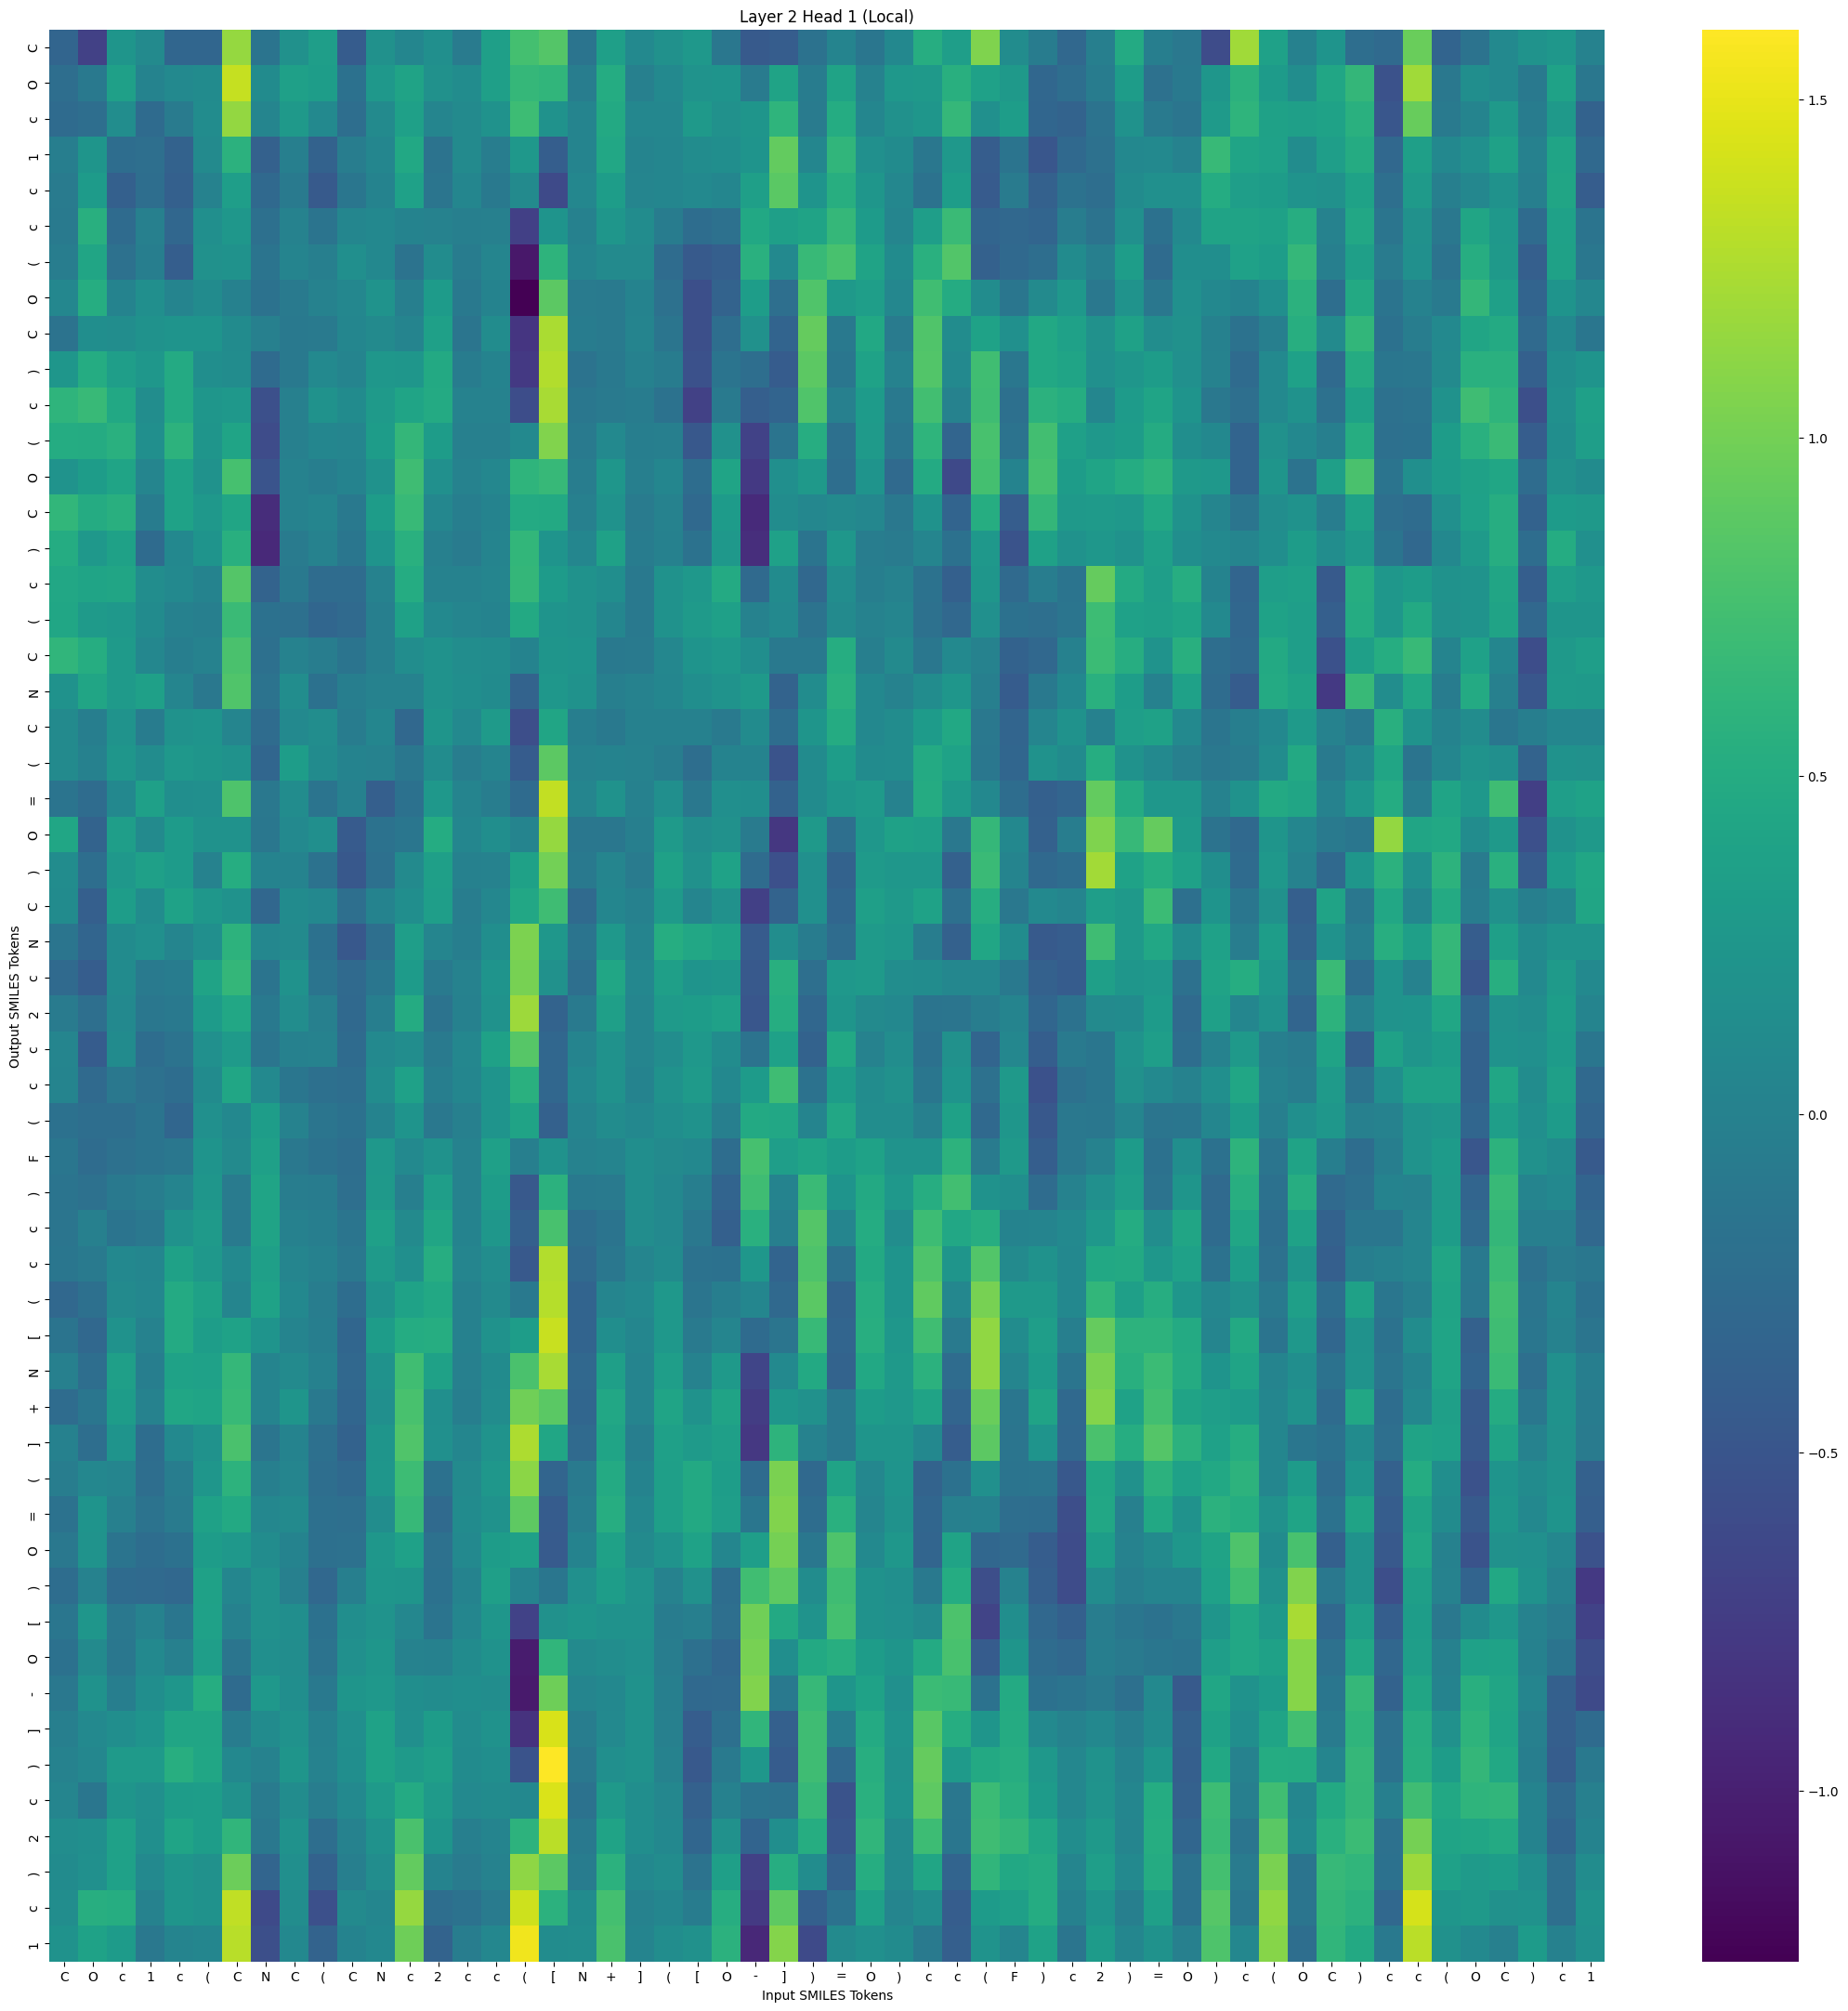

The file beside this chart, header and first rows:
, C, O, c, 1, c, (, C, N, C, (, C, N, c, 2, c, c, (, [, N, +, ], (, [
C, -0.3371, -0.6991, 0.24, 0.103, -0.3252, -0.3228, 1.15, -0.1508, 0.181, 0.3322, -0.4292, 0.1863, 0.05837, 0.1578, -0.07844, 0.3527, 0.7447, 0.8382, -0.1534, 0.3455, 0.09704, 0.1761, 0.2694
O, -0.2315, -0.1023, 0.3543, 0.01942, 0.08904, 0.1182, 1.352, 0.1108, 0.3565, 0.3266, -0.1862, 0.2661, 0.4082, 0.1786, 0.124, 0.3533, 0.6501, 0.6189, -0.04849, 0.5014, -0.01556, 0.08878, 0.2158
c, -0.2606, -0.2313, 0.1385, -0.2607, -0.07605, 0.1239, 1.143, 0.05167, 0.2779, 0.08852, -0.229, 0.1022, 0.362, 0.04705, 0.1049, 0.2015, 0.704, 0.1875, 0.03294, 0.4697, 0.06934, 0.06863, 0.2783
1, -0.03804, 0.2313, -0.24, -0.2192, -0.3609, 0.1085, 0.5693, -0.3749, -0.03111, -0.3635, -0.0548, 0.05657, 0.4595, -0.1661, 0.1036, -0.05369, 0.2652, -0.4113, 0.03497, 0.4513, 0.03498, 0.06049, 0.1229
c, -0.07303, 0.3005, -0.3864, -0.2269, -0.3861, 0.006412, 0.3371, -0.2824, -0.08376, -0.4509, -0.1326, 0.02763, 0.3672, -0.1396, 0.06037, -0.1006, 0.09856, -0.6099, 0.0668, 0.3239, 0.04935, 0.05832, 0.09396
c, -0.09112, 0.5456, -0.2673, -0.02054, -0.3131, 0.1609, 0.2541, -0.2117, -1.6591046e-05, -0.1529, 0.05998, 0.07858, 0.02355, 0.01643, -0.03372, -0.01864, -0.711, 0.2236, -0.005874, 0.2483, 0.1259, -0.06677, -0.2405
(, -0.05494, 0.4247, -0.2029, -0.04594, -0.4074, 0.1827, 0.1966, -0.1524, 0.03192, -0.03524, 0.1556, 0.08183, -0.1621, 0.1281, -0.06008, 0.04406, -1.072, 0.595, 0.03438, 0.1082, 0.09855, -0.2485, -0.4584
O, 0.06949, 0.5189, 0.02661, 0.1566, 0.04006, 0.1177, -0.01092, -0.1739, -0.08781, 0.01926, 0.06971, 0.2134, -0.03146, 0.2997, -0.09396, 0.02219, -1.252, 0.8791, -0.07306, -0.08341, 0.02902, -0.1992, -0.5702
C, -0.1671, 0.1425, 0.1318, 0.1988, 0.2304, 0.2305, 0.1147, -0.02025, -0.09585, -0.08609, 0.0596, 0.108, 0.04092, 0.3564, -0.1455, 0.1264, -0.8111, 1.237, -0.06422, -0.08177, 0.03285, -0.1443, -0.5671
), 0.2526, 0.5097, 0.3355, 0.2564, 0.485, 0.1449, 0.121, -0.2693, -0.09226, 0.09375, 0.04112, 0.261, 0.2436, 0.4747, -0.06539, 0.02143, -0.7832, 1.275, -0.16, -0.09278, -0.01212, -0.06891, -0.5384
c, 0.6056, 0.6686, 0.4578, 0.1354, 0.4832, 0.247, 0.2669, -0.5555, -0.0204, 0.196, 0.1161, 0.2933, 0.4099, 0.48, 0.00978, 0.0165, -0.5844, 1.231, -0.1204, -0.08872, -0.06768, -0.1753, -0.7024
(, 0.5059, 0.4953, 0.5595, 0.1537, 0.5831, 0.236, 0.4145, -0.602, -0.01887, 0.06397, 0.04672, 0.3203, 0.6394, 0.3191, -0.01942, -0.02025, 0.09306, 1.06, -0.09027, 0.09486, -0.03684, -0.03558, -0.4798
O, 0.2179, 0.3195, 0.4157, 0.04697, 0.3949, 0.2069, 0.7599, -0.5102, 0.008349, -0.04215, 0.02842, 0.1946, 0.7189, 0.1648, 0.005861, 0.0696, 0.609, 0.6626, -0.05459, 0.2435, -0.03067, 0.06365, -0.2469
C, 0.6265, 0.489, 0.5499, -0.06751, 0.396, 0.2653, 0.4231, -0.8899, 0.005281, 0.04582, -0.103, 0.3128, 0.6667, 0.07438, -0.04671, 0.02365, 0.4795, 0.4722, -0.02319, 0.2062, -0.0732, 0.006846, -0.2904
), 0.5093, 0.2699, 0.377, -0.2598, 0.08446, 0.2234, 0.5439, -0.9282, -0.0748, 0.01421, -0.1322, 0.2274, 0.5584, -0.02339, -0.07859, 0.03808, 0.628, 0.2272, 0.06196, 0.3781, -0.06779, -0.01201, -0.173
c, 0.4476, 0.4142, 0.4223, 0.1409, 0.09027, 0.02486, 0.8353, -0.3508, -0.09226, -0.2564, -0.2579, 0.01177, 0.5082, 0.002622, 0.01727, 0.04517, 0.6431, 0.3017, 0.2019, 0.1463, -0.0941, 0.2057, 0.2667
(, 0.4404, 0.2907, 0.2732, 0.1086, -0.007333, -0.02842, 0.6832, -0.1816, -0.2083, -0.3154, -0.2736, -0.03497, 0.3851, 0.09348, 0.04517, 0.02148, 0.4707, 0.2257, 0.2056, 0.05641, -0.09578, 0.2031, 0.2891
C, 0.6185, 0.5179, 0.2981, 0.07209, -0.04272, 0.001998, 0.7801, -0.2116, 0.00217, -0.05755, -0.1551, -0.03336, 0.1344, 0.1915, 0.1372, 0.1258, 0.02253, 0.2382, 0.2218, -0.0922, -0.09157, 0.07181, 0.2241
N, 0.2065, 0.4263, 0.2945, 0.3591, 0.05029, -0.1132, 0.8222, -0.1598, 0.1325, -0.1829, -0.043, -0.0005089, 0.004274, 0.1949, 0.1422, 0.1192, -0.3578, 0.2643, 0.1996, -0.03413, 0.009625, 0.0559, 0.1439
C, 0.1025, -0.04555, 0.2164, -0.06616, 0.1913, 0.2313, 0.04998, -0.2518, 0.08795, 0.1316, -0.06353, 0.05355, -0.2961, 0.2411, 0.09534, 0.2881, -0.5787, 0.4298, -0.03707, -0.0945, -0.00438, -0.008418, -0.0133
(, 0.104, -0.009339, 0.2531, 0.1254, 0.2668, 0.233, 0.2041, -0.3164, 0.3229, 0.1196, 0.02792, 0.003948, -0.1161, 0.1295, -0.05641, 0.03774, -0.4369, 0.8812, 0.01795, 0.02251, 0.004849, -0.05301, -0.235
=, -0.1552, -0.2547, 0.08451, 0.3639, 0.1486, 0.1621, 0.8007, -0.1142, 0.1266, -0.1502, -0.008714, -0.4015, -0.1898, 0.2693, 0.041, -0.05555, -0.2679, 1.346, 0.04373, 0.1981, -0.01302, 0.1643, -0.1128
O, 0.4411, -0.3557, 0.3416, 0.1004, 0.3039, 0.2083, 0.2057, -0.1154, 0.09373, 0.1627, -0.4461, -0.1709, -0.1331, 0.5073, 0.05377, 0.152, 0.04028, 1.151, -0.1154, -0.1249, -0.03216, 0.2883, 0.1314
), 0.1286, -0.2342, 0.2653, 0.3612, 0.2994, -0.001545, 0.521, 0.02002, 0.02192, -0.1744, -0.4815, -0.2125, 0.09855, 0.3494, -0.006988, 0.008439, 0.3789, 0.9979, -0.09733, 0.05037, -0.07447, 0.3872, 0.1793
C, 0.1122, -0.3992, 0.3242, 0.125, 0.3893, 0.2606, 0.2061, -0.3113, 0.1177, 0.08538, -0.221, 0.02882, 0.1487, 0.3331, -0.0564, 0.0695, 0.4522, 0.7127, -0.271, 0.05758, -0.01262, 0.296, 0.0526
N, -0.1424, -0.3265, 0.1195, 0.1712, 0.04698, 0.1539, 0.5777, 0.06855, 0.1013, -0.1836, -0.472, -0.215, 0.3403, 0.04189, -0.04463, 0.1507, 1.044, 0.255, -0.1568, 0.2674, 0.03089, 0.5139, 0.4522
c, -0.2743, -0.4175, 0.1136, -0.08269, -0.06522, 0.4025, 0.6365, -0.158, 0.1997, -0.1516, -0.2726, -0.1359, 0.3021, -0.08506, 0.009766, 0.222, 1.018, 0.1856, -0.2195, 0.4362, 0.07442, 0.3452, 0.2249
2, -0.07424, -0.2215, 0.08849, -0.1234, -0.09503, 0.3067, 0.4446, -0.1006, 0.1372, -0.02212, -0.2834, -0.03825, 0.4902, -0.1606, -0.007559, 0.1984, 1.182, -0.3499, -0.08301, 0.3474, 0.04729, 0.2972, 0.3098
c, 0.04505, -0.4334, 0.1165, -0.2475, -0.164, 0.1683, 0.2908, -0.1415, -0.01036, 0.01404, -0.2672, 0.09685, 0.1385, -0.0841, 0.06761, 0.3855, 0.8516, -0.3047, 0.03757, 0.1974, 0.04823, 0.1388, 0.2744
c, 0.0365, -0.2727, -0.1035, -0.203, -0.2425, 0.1177, 0.4425, 0.08982, -0.1334, -0.2073, -0.2279, 0.1228, 0.3701, -0.03777, 0.05979, 0.2303, 0.5585, -0.312, 0.08062, 0.1918, 0.03005, 0.2019, 0.2937
(, -0.1876, -0.236, -0.234, -0.156, -0.3183, 0.1685, 0.08347, 0.3312, 0.005855, -0.14, -0.1881, 0.02669, 0.2211, -0.1127, -0.0228, 0.2283, 0.4011, -0.3808, 0.03869, 0.1276, 0.07815, 0.1517, 0.2063
F, -0.1353, -0.2582, -0.1947, -0.1538, -0.1238, 0.2225, 0.1064, 0.3581, -0.1087, -0.1777, -0.2316, 0.2716, 0.09118, 0.1927, 0.00031, 0.3578, -0.03327, 0.195, 0.01585, 0.03232, 0.1465, 0.09901, 0.08239
), -0.1567, -0.1956, -0.09679, -0.05028, 0.03387, 0.2464, -0.07962, 0.4198, -0.04809, -0.06708, -0.215, 0.284, -0.03159, 0.3322, 0.002157, 0.31, -0.4696, 0.5687, -0.09391, -0.08378, 0.1492, 0.08211, -0.04741
c, -0.1425, -0.01744, -0.1583, -0.1074, 0.1961, 0.2935, -0.09097, 0.4067, -0.00485, -0.03717, -0.1399, 0.3595, 0.1073, 0.4257, 0.02438, 0.2564, -0.3918, 0.7751, -0.2327, -0.1553, 0.1406, 0.09558, -0.1075
c, -0.1261, -0.08914, 0.08215, 0.05743, 0.3866, 0.2722, 0.09161, 0.3484, 0.0495, -0.014, -0.111, 0.291, 0.1632, 0.5213, 0.04793, 0.1402, -0.4665, 1.27, -0.2718, -0.1188, 0.04942, 0.1142, -0.1731
(, -0.2954, -0.2062, 0.1085, 0.07336, 0.4872, 0.3785, 0.04952, 0.396, 0.07959, -0.05069, -0.2377, 0.209, 0.3883, 0.4564, -0.01324, 0.1054, -0.1023, 1.288, -0.3425, 0.05253, 0.09479, 0.269, -0.1478
[, -0.1495, -0.3026, 0.2079, 0.01392, 0.4876, 0.3259, 0.3917, 0.2212, 0.0312, -0.03957, -0.3214, 0.3155, 0.5094, 0.512, -0.01177, 0.2024, 0.3234, 1.364, -0.3434, 0.1426, 0.06326, 0.2738, -0.08945
N, -0.0208, -0.2273, 0.348, -0.04195, 0.3934, 0.3678, 0.644, 0.04073, 0.1085, -0.01065, -0.3005, 0.2047, 0.7303, 0.385, -0.0144, 0.1186, 0.7851, 1.229, -0.3032, 0.3495, 0.03744, 0.3335, 0.00536
+, -0.257, -0.1303, 0.3146, 0.008255, 0.4371, 0.4192, 0.6722, 0.03327, 0.2313, -0.1007, -0.316, 0.1554, 0.7742, 0.1533, -0.04034, 0.1288, 0.9811, 0.8708, -0.3249, 0.4478, 0.03331, 0.4187, 0.1902
], -0.006623, -0.2361, 0.224, -0.241, 0.09164, 0.2022, 0.7811, -0.1398, 0.0236, -0.2041, -0.3699, 0.2316, 0.8222, 0.1719, 0.06331, 0.22, 1.252, 0.4324, -0.2796, 0.4125, -0.03691, 0.3593, 0.2889
(, -0.05063, 0.07396, 0.04405, -0.2362, -0.05464, 0.253, 0.5876, -0.03208, 0.04441, -0.2292, -0.2874, 0.2483, 0.7106, -0.1858, 0.103, 0.2619, 1.107, -0.3266, -0.0876, 0.4858, 0.02452, 0.3471, 0.4713
=, -0.1796, 0.2206, -0.01524, -0.1592, -0.07434, 0.3795, 0.4694, 0.07213, 0.102, -0.2099, -0.2156, 0.1405, 0.6599, -0.2714, 0.1133, 0.2036, 0.8946, -0.4285, -0.05772, 0.5322, 0.06538, 0.3495, 0.4678
O, -0.1132, 0.212, -0.157, -0.2452, -0.1901, 0.3172, 0.2693, 0.1297, 0.02169, -0.2128, -0.1993, 0.2575, 0.3676, -0.2003, 0.0935, 0.3095, 0.3579, -0.4455, 0.02149, 0.3857, 0.1052, 0.2139, 0.3962
), -0.2459, 0.01799, -0.2606, -0.2733, -0.3039, 0.3853, 0.06386, 0.1812, -0.01764, -0.293, -0.03164, 0.247, 0.2401, -0.1924, 0.02773, 0.3452, 0.03752, -0.1364, 0.1681, 0.3247, 0.2166, 0.01253, 0.1773
[, -0.1366, 0.2457, -0.1067, -0.002019, -0.1322, 0.3708, -0.01093, 0.179, 0.1466, -0.1854, 0.1424, 0.2147, 0.07067, -0.1534, 0.05837, 0.2498, -0.6903, 0.1795, 0.2343, 0.2056, 0.1941, -0.06403, -0.03207
O, -0.1904, 0.1035, -0.1183, 0.09366, -0.01946, 0.3354, -0.1375, 0.1544, 0.1416, -0.162, 0.1685, 0.2476, 0.001543, -0.01155, 0.1102, 0.2077, -1.032, 0.6137, 0.09979, 0.1366, 0.1689, -0.0493, -0.2038
-, -0.1141, 0.1944, -0.04663, 0.144, 0.2441, 0.5198, -0.2653, 0.2747, 0.1455, -0.1009, 0.24, 0.2729, 0.1492, 0.1207, 0.1476, 0.1358, -1.06, 0.9721, 0.05286, 0.08388, 0.1946, -0.02672, -0.2891
], -0.03155, 0.09056, 0.1492, 0.2215, 0.4296, 0.4233, -0.06223, 0.1102, 0.1877, -0.005007, 0.1638, 0.3885, 0.1559, 0.3141, 0.1265, 0.1907, -0.8484, 1.431, -0.04808, 0.09564, 0.2034, -0.02477, -0.4255
), 0.01313, 0.07135, 0.2911, 0.2922, 0.5384, 0.4405, 0.08197, 0.0001241, 0.2356, 0.004683, 0.1452, 0.388, 0.2963, 0.3498, 0.1129, 0.149, -0.5246, 1.603, -0.1078, 0.154, 0.1986, 0.01056, -0.4622
c, 0.05029, -0.1264, 0.2348, 0.1724, 0.3145, 0.3298, 0.178, -0.07364, 0.123, -0.05435, 0.08806, 0.2919, 0.4788, 0.2888, 0.09471, 0.1117, 0.08298, 1.437, -0.1802, 0.2761, 0.1526, 0.07022, -0.371
2, 0.1344, 0.1591, 0.3663, 0.1611, 0.4116, 0.3253, 0.6216, -0.1049, 0.2088, -0.2309, 0.01343, 0.1954, 0.7829, 0.238, -0.02839, 0.03175, 0.5837, 1.31, -0.0962, 0.4019, 0.1477, 0.08352, -0.3179
), 0.1095, 0.1706, 0.3748, 0.08859, 0.238, 0.1864, 0.9587, -0.3364, 0.1565, -0.3662, -0.03128, 0.1327, 0.922, 0.02207, -0.07304, 0.0111, 1.121, 0.8884, -0.05904, 0.5684, 0.08254, 0.1279, -0.1653
c, 0.1329, 0.5334, 0.5159, 0.00416, 0.233, 0.198, 1.326, -0.61, 0.1319, -0.5605, 0.1084, 0.05511, 1.146, -0.2339, -0.1783, -0.07817, 1.388, 0.5686, 0.118, 0.7464, 0.01347, 0.05568, -0.06337
1, 0.1961, 0.3968, 0.3063, -0.1084, 0.03523, 0.05865, 1.299, -0.5681, 0.08507, -0.3578, 0.01962, 0.08526, 0.9759, -0.3512, -0.05615, 0.07043, 1.545, 0.1201, 0.1315, 0.7866, 0.03097, 0.1364, 0.1818
